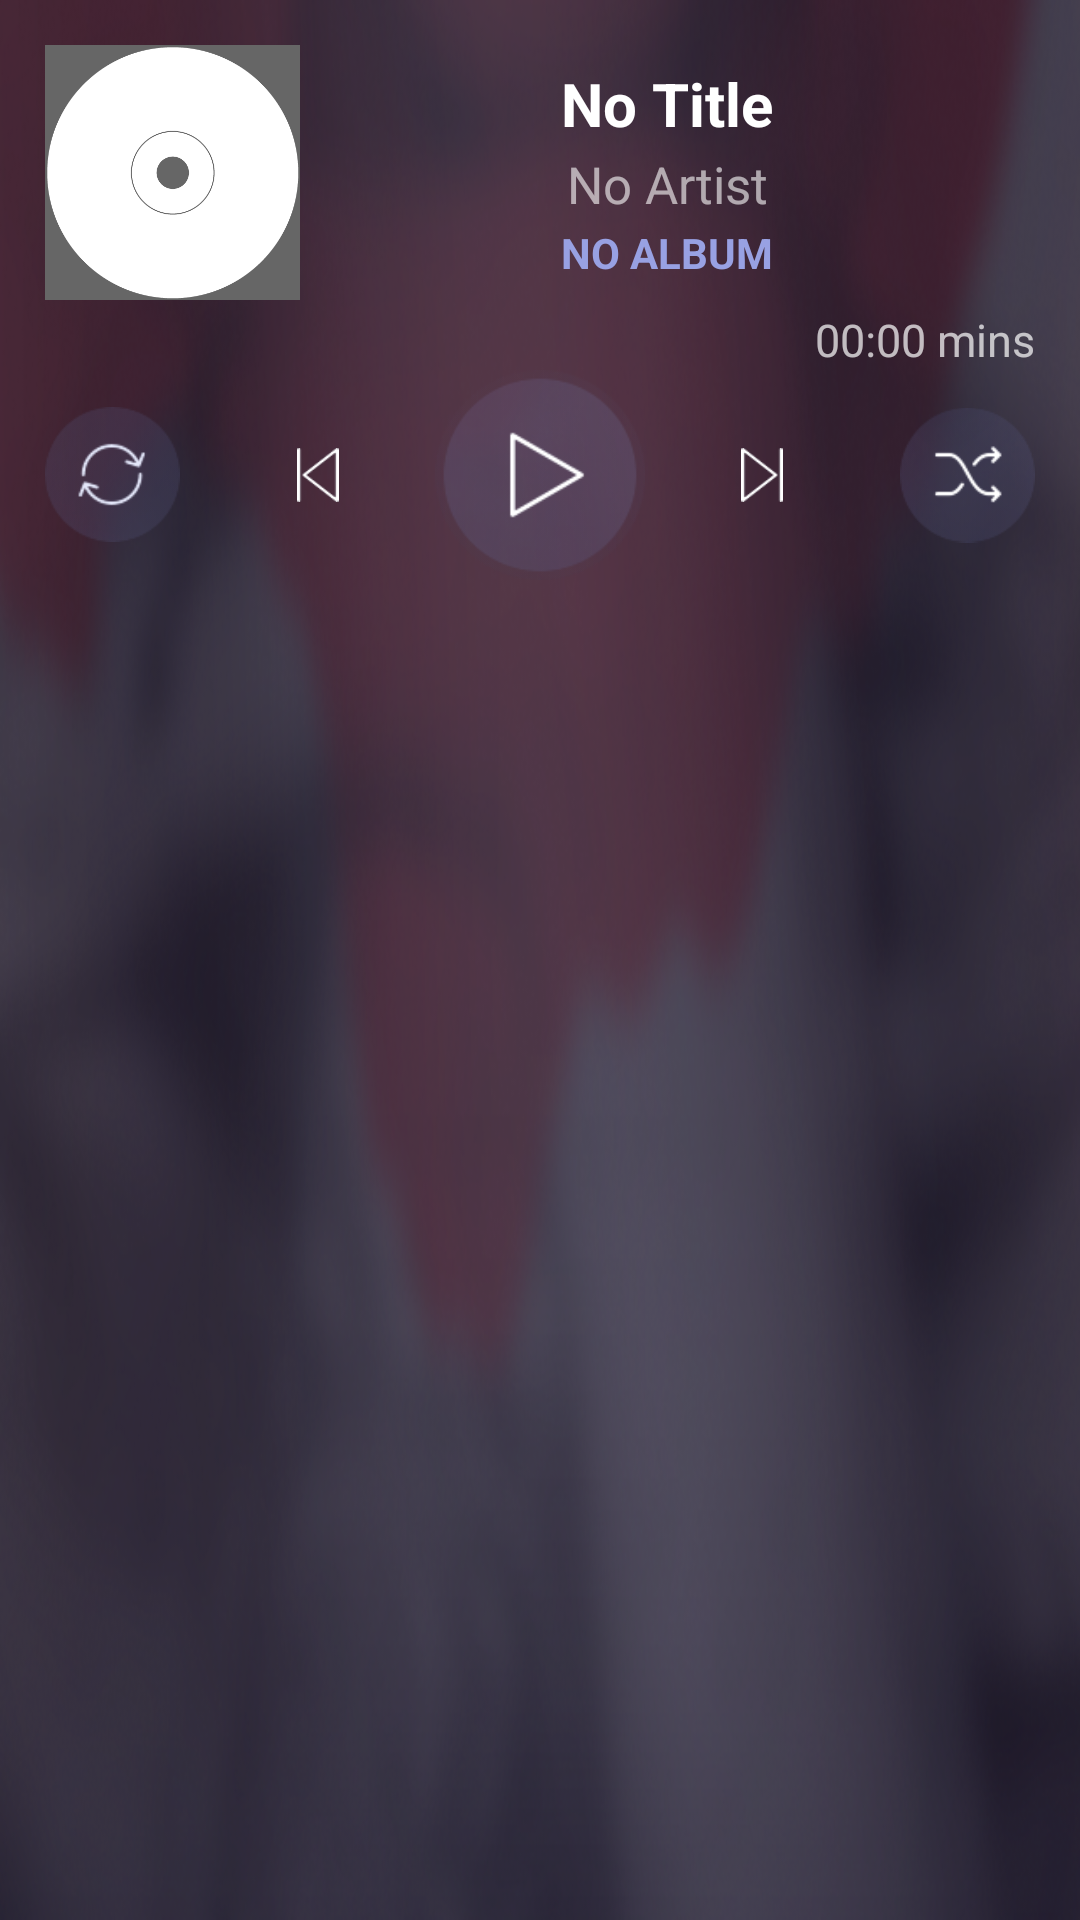

Produce the Android XML layout that renders to this screen, including the resource entries it uses.
<!-- AndroidManifest.xml: application theme AppTheme -->
<!-- res/layout/music_widget.xml -->
<?xml version="1.0" encoding="utf-8"?>
<RelativeLayout xmlns:android="http://schemas.android.com/apk/res/android"
    android:layout_width="match_parent"
    android:layout_height="@dimen/widget_height"
    android:background="@drawable/widget_bg"
    android:padding="@dimen/widget_padding">

    <ImageView
        android:id="@+id/iv_cover"
        android:layout_width="@dimen/album_cover_width"
        android:layout_height="@dimen/album_cover_height"
        android:scaleType="centerCrop"
        android:src="@drawable/album_cover_default" />

    <LinearLayout
        android:layout_width="match_parent"
        android:layout_height="wrap_content"
        android:layout_alignBottom="@+id/iv_cover"
        android:layout_alignTop="@+id/iv_cover"
        android:layout_centerVertical="true"
        android:layout_toEndOf="@+id/iv_cover"
        android:gravity="center_vertical"
        android:orientation="vertical">

        <TextView
            android:id="@+id/tv_title"
            android:layout_width="match_parent"
            android:layout_height="wrap_content"
            android:layout_marginBottom="@dimen/widget_text_bottom_margin"
            android:maxLines="1"
            android:text="@string/no_title"
            android:textAlignment="center"
            android:textColor="@android:color/white"
            android:textSize="@dimen/widget_title_text_size"
            android:textStyle="bold" />

        <TextView
            android:id="@+id/tv_artist"
            android:layout_width="match_parent"
            android:layout_height="wrap_content"
            android:layout_marginBottom="@dimen/widget_text_bottom_margin"
            android:alpha=".6"
            android:maxLines="1"
            android:text="@string/no_artist"
            android:textAlignment="center"
            android:textColor="@android:color/white"
            android:textSize="@dimen/widget_artist_text_size" />

        <TextView
            android:id="@+id/album"
            android:layout_width="match_parent"
            android:layout_height="wrap_content"
            android:maxLines="1"
            android:text="@string/no_album"
            android:textAlignment="center"
            android:textAllCaps="true"
            android:textColor="@color/album_color"
            android:textSize="@dimen/widget_album_text_size"
            android:textStyle="bold" />
    </LinearLayout>

    <TextView
        android:id="@+id/tv_duration"
        android:layout_width="match_parent"
        android:layout_height="wrap_content"
        android:layout_below="@id/iv_cover"
        android:layout_marginTop="@dimen/widget_duration_top_margin"
        android:text="@string/empty_durarion"
        android:textAlignment="viewEnd"
        android:textSize="@dimen/widget_duration_text_size" />

    <RelativeLayout
        android:layout_width="match_parent"
        android:layout_height="@dimen/play_button"
        android:layout_below="@+id/tv_duration">

        <ImageView
            android:id="@+id/repeat"
            android:layout_width="@dimen/repeat_button_width"
            android:layout_height="@dimen/repeat_button_height"
            android:layout_centerVertical="true"
            android:src="@drawable/repeat_enabled" />

        <ImageView
            android:id="@+id/shuffle"
            android:layout_width="@dimen/options_button_width"
            android:layout_height="@dimen/options_button_height"
            android:layout_alignParentEnd="true"
            android:layout_centerVertical="true"
            android:src="@drawable/shuffle_enabled" />

        <ImageView
            android:id="@+id/btn_play_pause"
            android:layout_width="@dimen/play_button"
            android:layout_height="@dimen/play_button"
            android:layout_centerHorizontal="true"
            android:layout_marginEnd="15dp"
            android:layout_marginLeft="15dp"
            android:layout_marginRight="15dp"
            android:layout_marginStart="15dp"
            android:src="@drawable/play_icon" />

        <ImageView
            android:id="@+id/prev"
            android:layout_width="@dimen/nav_button"
            android:layout_height="@dimen/nav_button"
            android:layout_centerVertical="true"
            android:layout_toStartOf="@+id/btn_play_pause"
            android:padding="@dimen/nav_button_padding"
            android:src="@drawable/prev_icon" />

        <ImageView
            android:id="@+id/next"
            android:layout_width="@dimen/nav_button"
            android:layout_height="@dimen/nav_button"
            android:layout_centerVertical="true"
            android:layout_toEndOf="@id/btn_play_pause"
            android:padding="@dimen/nav_button_padding"
            android:src="@drawable/next_icon" />
    </RelativeLayout>

</RelativeLayout>
<!-- resources referenced by this layout -->
<resources>
  <color name="album_color">#98a1e3</color>
  <dimen name="album_cover_height">85dp</dimen>
  <dimen name="album_cover_width">85dp</dimen>
  <dimen name="nav_button">48dp</dimen>
  <dimen name="nav_button_padding">15dp</dimen>
  <dimen name="options_button_height">48dp</dimen>
  <dimen name="options_button_width">45dp</dimen>
  <dimen name="play_button">70dp</dimen>
  <dimen name="repeat_button_height">45dp</dimen>
  <dimen name="repeat_button_width">45dp</dimen>
  <dimen name="widget_album_text_size">14sp</dimen>
  <dimen name="widget_artist_text_size">17sp</dimen>
  <dimen name="widget_duration_text_size">15sp</dimen>
  <dimen name="widget_duration_top_margin">3dp</dimen>
  <dimen name="widget_height">210dp</dimen>
  <dimen name="widget_padding">15dp</dimen>
  <dimen name="widget_text_bottom_margin">2dp</dimen>
  <dimen name="widget_title_text_size">20sp</dimen>
  <!-- drawable album_cover_default: png bitmap (drawable-hdpi, 14574 bytes) -->
  <!-- drawable next_icon: png bitmap (drawable-hdpi, 2923 bytes) -->
  <!-- drawable play_icon: png bitmap (drawable-hdpi, 17771 bytes) -->
  <!-- drawable prev_icon: png bitmap (drawable-hdpi, 3089 bytes) -->
  <!-- drawable repeat_enabled: png bitmap (drawable-hdpi, 8808 bytes) -->
  <!-- drawable shuffle_enabled: png bitmap (drawable-hdpi, 9144 bytes) -->
  <!-- drawable widget_bg: png bitmap (drawable-hdpi, 243254 bytes) -->
  <string name="empty_durarion">00:00 mins</string>
  <string name="no_album">No Album</string>
  <string name="no_artist">No Artist</string>
  <string name="no_title">No Title</string>
  <style name="AppTheme" parent="Theme.AppCompat">
          
          <item name="colorPrimary">@color/colorPrimary</item>
          <item name="colorPrimaryDark">@color/colorPrimaryDark</item>
          <item name="colorAccent">@color/colorAccent</item>
      </style>
  <color name="colorPrimary">#ff515662</color>
  <color name="colorPrimaryDark">#303F9F</color>
  <color name="colorAccent">#FFffffff</color>
</resources>
